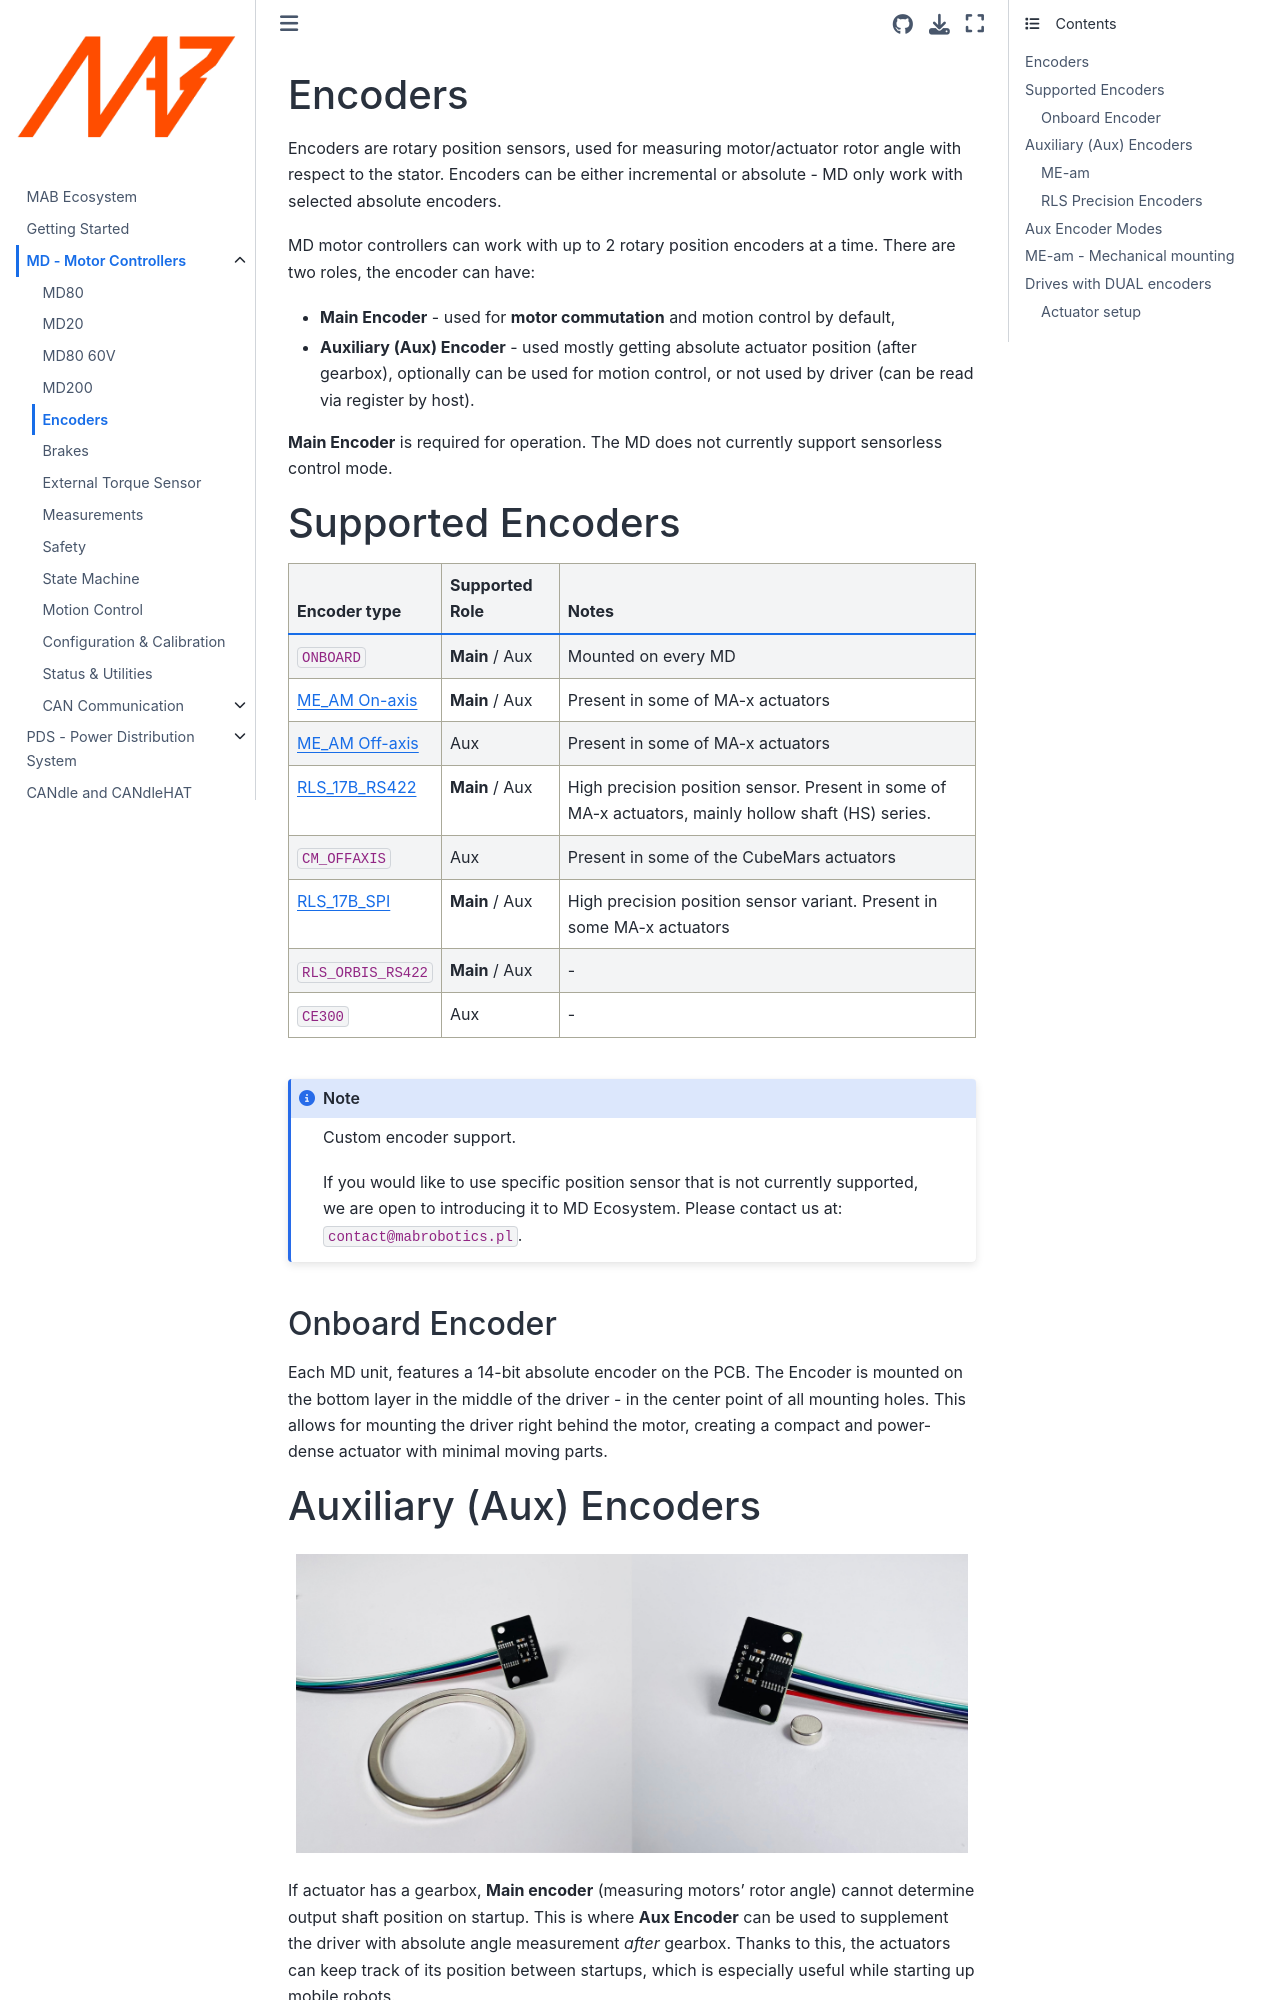

repository: mabrobotics/MD80-x-CANdle-Documentation · page: MD/encoders.html · generator: jekyll

(aux_encoders)=

# Encoders
Encoders are rotary position sensors, used for measuring motor/actuator rotor angle with respect to the stator. 
Encoders can be either incremental or absolute - MD only work with selected absolute encoders.

MD motor controllers can work with up to 2 rotary position encoders at a time. There are two roles, the encoder can have:
- **Main Encoder** - used for __motor commutation__ and motion control by default,
- **Auxiliary (Aux) Encoder** - used mostly getting absolute actuator position (after gearbox), optionally can
    be used for motion control, or not used by driver (can be read via register by host).

**Main Encoder** is required for operation. The MD does not currently support sensorless control mode.


# Supported Encoders

| Encoder&nbsp;type | Supported Role | Notes |
| --------------|------------|----------|
| `ONBOARD` | **Main** / Aux | Mounted on every MD |
| [ME_AM On-axis](https://www.mabrobotics.pl/product-page/me-am) | **Main** / Aux | Present in some of MA-x actuators |
| [ME_AM Off-axis](https://www.mabrobotics.pl/product-page/me-am) | Aux |  Present in some of MA-x actuators |
| [RLS_17B_RS422](https://www.mabrobotics.pl/product-page/rls-aksim-2) | **Main** / Aux | High precision position sensor. Present in some of MA-x actuators, mainly hollow shaft (HS) series. |
| `CM_OFFAXIS` | Aux | Present in some of the CubeMars actuators |
| [RLS_17B_SPI](https://www.mabrobotics.pl/product-page/rls-aksim-2) | **Main** / Aux | High precision position sensor variant. Present in some MA-x actuators |
| `RLS_ORBIS_RS422` | **Main** / Aux | - |
| `CE300` | Aux | - |

```{Note}
Custom encoder support.

If you would like to use specific position sensor that is not currently supported, we are open to introducing
it to MD Ecosystem. Please contact us at: `contact@mabrobotics.pl`.
```

## Onboard Encoder
Each MD unit, features a 14-bit absolute encoder on the PCB. The Encoder is mounted on the bottom layer 
in the middle of the driver - in the center point of all mounting holes. This allows for mounting the 
driver right behind the motor, creating a compact and power-dense actuator with minimal moving parts.

# Auxiliary (Aux) Encoders

```{figure} ./images/encoder/encoders.jpg
:alt: candle
:class: bg-primary mb-1
:align: center
:class: no-scaled-link/
```
If actuator has a gearbox, **Main encoder** (measuring motors' rotor angle) cannot determine output shaft
position on startup. This is where **Aux Encoder** can be used to supplement the driver with absolute
angle measurement *after* gearbox. 
Thanks to this, the actuators can keep track of its position between startups, which is especially 
useful while starting up mobile robots.
